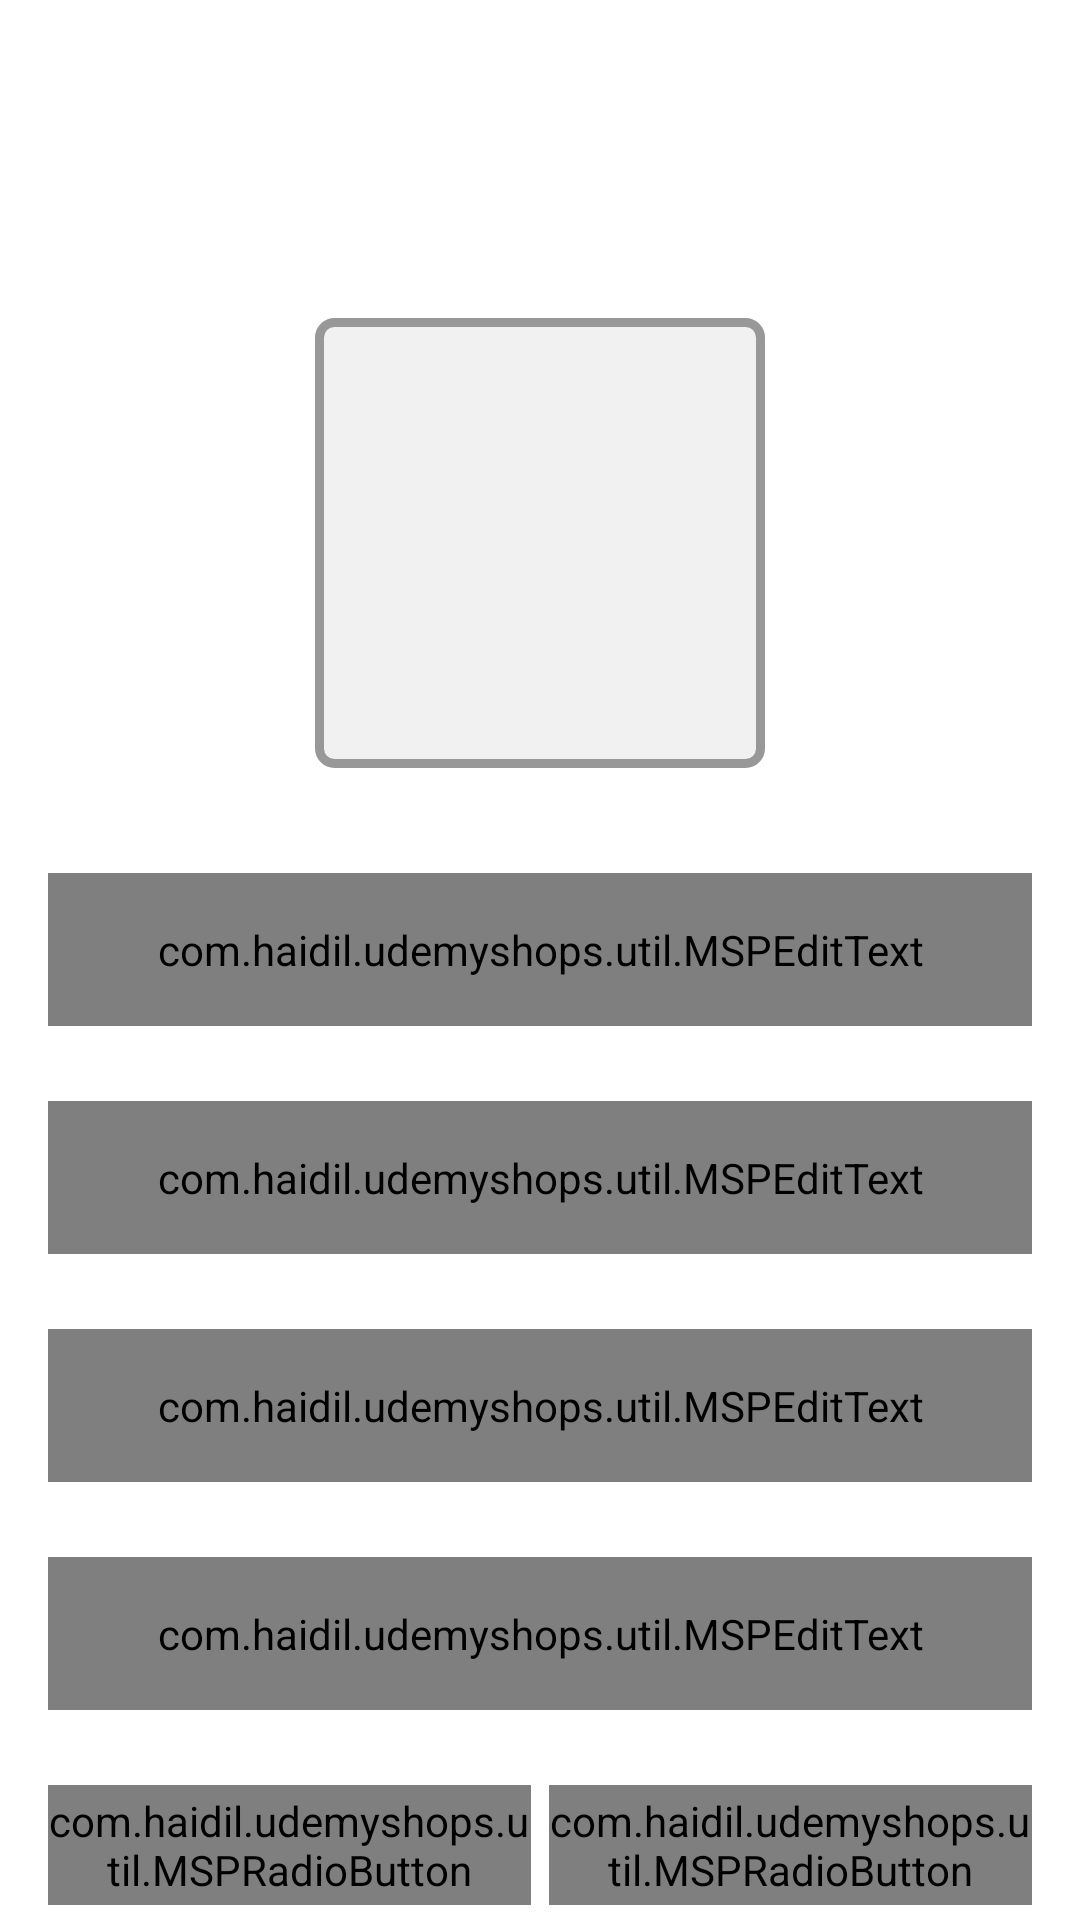

Produce the Android XML layout that renders to this screen, including the resource entries it uses.
<!-- AndroidManifest.xml: activity theme Theme.UdemyShops.NoActionBar -->
<!-- res/layout/activity_user_profile.xml -->
<?xml version="1.0" encoding="utf-8"?>
<androidx.constraintlayout.widget.ConstraintLayout xmlns:android="http://schemas.android.com/apk/res/android"
    xmlns:app="http://schemas.android.com/apk/res-auto"
    xmlns:tools="http://schemas.android.com/tools"
    android:layout_width="match_parent"
    android:layout_height="match_parent"
    tools:context=".ui.activities.UserProfileActivity">

    <androidx.appcompat.widget.Toolbar
        android:id="@+id/toolbar_user_profile_activity"
        android:layout_width="match_parent"
        android:layout_height="?attr/actionBarSize"
        android:background="@drawable/app_gradient_color_background"
        app:layout_constraintEnd_toEndOf="parent"
        app:layout_constraintStart_toStartOf="parent"
        app:layout_constraintTop_toTopOf="parent">

        <TextView
            android:id="@+id/tv_title"
            android:layout_width="match_parent"
            android:layout_height="match_parent"
            android:gravity="center"
            android:paddingStart="@dimen/toolbar_title_paddingStart"
            android:paddingEnd="0dp"
            android:text="@string/title_complete_profile"
            android:textColor="@color/white"
            android:textSize="@dimen/toolbar_title_text_size"
            android:textStyle="bold" />
    </androidx.appcompat.widget.Toolbar>

    <ScrollView
        android:layout_width="match_parent"
        android:layout_height="0dp"
        android:fillViewport="true"
        android:scrollbars="none"
        app:layout_constraintBottom_toBottomOf="parent"
        app:layout_constraintEnd_toEndOf="parent"
        app:layout_constraintStart_toStartOf="parent"
        app:layout_constraintTop_toBottomOf="@id/toolbar_user_profile_activity">

        <androidx.constraintlayout.widget.ConstraintLayout
            android:layout_width="match_parent"
            android:layout_height="wrap_content">

            <FrameLayout
                android:id="@+id/fl_userImage"
                android:layout_width="@dimen/profile_user_image_size"
                android:layout_height="@dimen/profile_user_image_size"
                android:layout_marginTop="@dimen/profile_user_image_marginTop"
                app:layout_constraintEnd_toEndOf="parent"
                app:layout_constraintStart_toStartOf="parent"
                app:layout_constraintTop_toTopOf="parent">

                <ImageView
                    android:id="@+id/iv_user_photo"
                    android:layout_width="match_parent"
                    android:layout_height="match_parent"
                    android:layout_margin="@dimen/profile_user_photo_margin"
                    android:background="@color/lightGrey"
                    android:contentDescription="@string/content_description"
                    android:scaleType="fitXY"
                    android:src="@drawable/ic_user_placeholder" />

                <View
                    android:layout_width="match_parent"
                    android:layout_height="match_parent"
                    android:background="@drawable/user_image_background" />
            </FrameLayout>

            <com.google.android.material.textfield.TextInputLayout
                android:id="@+id/til_first_name"
                style="@style/Widget.MaterialComponents.TextInputLayout.OutlinedBox"
                android:layout_width="match_parent"
                android:layout_height="wrap_content"
                android:layout_marginStart="16dp"
                android:layout_marginTop="35dp"
                android:layout_marginEnd="16dp"
                android:hint="@string/hint_first_name"
                android:textColorHint="@color/colorSecondaryText"
                app:layout_constraintEnd_toEndOf="parent"
                app:layout_constraintStart_toStartOf="parent"
                app:layout_constraintTop_toBottomOf="@id/fl_userImage">

                <com.haidil.udemyshops.util.MSPEditText
                    android:id="@+id/et_first_name"
                    android:layout_width="match_parent"
                    android:layout_height="wrap_content"
                    android:inputType="text"
                    android:padding="@dimen/et_padding"
                    android:textColor="@color/colorPrimaryText"
                    android:textSize="@dimen/et_textSize" />

            </com.google.android.material.textfield.TextInputLayout>

            <com.google.android.material.textfield.TextInputLayout
                android:id="@+id/til_last_name"
                style="@style/Widget.MaterialComponents.TextInputLayout.OutlinedBox"
                android:layout_width="match_parent"
                android:layout_height="wrap_content"
                android:layout_marginStart="16dp"
                android:layout_marginTop="25dp"
                android:layout_marginEnd="16dp"
                android:hint="@string/hint_last_name"
                android:textColorHint="@color/colorSecondaryText"
                app:layout_constraintEnd_toEndOf="parent"
                app:layout_constraintStart_toStartOf="parent"
                app:layout_constraintTop_toBottomOf="@id/til_first_name">

                <com.haidil.udemyshops.util.MSPEditText
                    android:id="@+id/et_last_name"
                    android:layout_width="match_parent"
                    android:layout_height="wrap_content"
                    android:inputType="text"
                    android:padding="@dimen/et_padding"
                    android:textColor="@color/colorPrimaryText"
                    android:textSize="@dimen/et_textSize" />

            </com.google.android.material.textfield.TextInputLayout>

            <com.google.android.material.textfield.TextInputLayout
                android:id="@+id/til_email"
                style="@style/Widget.MaterialComponents.TextInputLayout.OutlinedBox"
                android:layout_width="match_parent"
                android:layout_height="wrap_content"
                android:layout_marginStart="16dp"
                android:layout_marginTop="25dp"
                android:layout_marginEnd="16dp"
                android:hint="@string/et_hint_email_id"
                android:textColorHint="@color/colorSecondaryText"
                app:layout_constraintEnd_toEndOf="parent"
                app:layout_constraintStart_toStartOf="parent"
                app:layout_constraintTop_toBottomOf="@id/til_last_name">

                <com.haidil.udemyshops.util.MSPEditText
                    android:id="@+id/et_email"
                    android:layout_width="match_parent"
                    android:layout_height="wrap_content"
                    android:inputType="text"
                    android:padding="@dimen/et_padding"
                    android:textColor="@color/colorPrimaryText"
                    android:textSize="@dimen/et_textSize" />

            </com.google.android.material.textfield.TextInputLayout>

            <com.google.android.material.textfield.TextInputLayout
                android:id="@+id/til_mobile_number"
                style="@style/Widget.MaterialComponents.TextInputLayout.OutlinedBox"
                android:layout_width="match_parent"
                android:layout_height="wrap_content"
                android:layout_marginStart="16dp"
                android:layout_marginTop="25dp"
                android:layout_marginEnd="16dp"
                android:hint="@string/et_hint_mobile_number"
                android:textColorHint="@color/colorSecondaryText"
                app:layout_constraintEnd_toEndOf="parent"
                app:layout_constraintStart_toStartOf="parent"
                app:layout_constraintTop_toBottomOf="@id/til_email">

                <com.haidil.udemyshops.util.MSPEditText
                    android:id="@+id/et_mobile_number"
                    android:layout_width="match_parent"
                    android:layout_height="wrap_content"
                    android:inputType="phone"
                    android:padding="@dimen/et_padding"
                    android:textColor="@color/colorPrimaryText"
                    android:textSize="@dimen/et_textSize" />

            </com.google.android.material.textfield.TextInputLayout>

            <RadioGroup
                android:id="@+id/rg_gender"
                android:layout_width="match_parent"
                android:layout_height="@dimen/profile_radio_button_height"
                android:layout_marginStart="16dp"
                android:layout_marginTop="25dp"
                android:layout_marginEnd="16dp"
                android:orientation="horizontal"
                app:layout_constraintBottom_toTopOf="@id/btn_submit"
                app:layout_constraintEnd_toEndOf="parent"
                app:layout_constraintStart_toStartOf="parent"
                app:layout_constraintTop_toBottomOf="@id/til_mobile_number">

                <com.haidil.udemyshops.util.MSPRadioButton
                    android:id="@+id/rb_male"
                    android:layout_width="0dp"
                    android:layout_height="match_parent"
                    android:layout_marginEnd="@dimen/profile_radio_button_marginStartEnd"
                    android:layout_weight="1"
                    android:background="@drawable/drawable_gender_tab_selector"
                    android:button="@null"
                    android:checked="true"
                    android:gravity="center"
                    android:text="@string/rb_lbl_male"
                    android:textColor="@drawable/drawable_gender_tab_text_color_selector"
                    android:textStyle="bold" />

                <com.haidil.udemyshops.util.MSPRadioButton
                    android:id="@+id/rb_female"
                    android:layout_width="0dp"
                    android:layout_height="match_parent"
                    android:layout_marginStart="@dimen/profile_radio_button_marginStartEnd"
                    android:layout_weight="1"
                    android:background="@drawable/drawable_gender_tab_selector"
                    android:button="@null"
                    android:gravity="center"
                    android:text="@string/rb_lbl_female"
                    android:textColor="@drawable/drawable_gender_tab_text_color_selector"
                    android:textStyle="bold" />

            </RadioGroup>

            <com.haidil.udemyshops.util.MSPButton
                android:id="@+id/btn_submit"
                android:layout_width="match_parent"
                android:layout_height="wrap_content"
                android:layout_gravity="center"
                android:layout_marginStart="16dp"
                android:layout_marginTop="30dp"
                android:layout_marginEnd="16dp"
                android:layout_marginBottom="20dp"
                android:background="@drawable/button_background"
                android:foreground="?attr/selectableItemBackground"
                android:gravity="center"
                android:paddingTop="@dimen/btn_padding"
                android:paddingBottom="@dimen/btn_padding"
                android:text="@string/btn_lbl_save"
                android:textColor="@color/white"
                android:textSize="@dimen/btn_textSize"
                app:layout_constraintBottom_toBottomOf="parent"
                app:layout_constraintEnd_toEndOf="parent"
                app:layout_constraintStart_toStartOf="parent"
                app:layout_constraintTop_toBottomOf="@id/rg_gender" />


        </androidx.constraintlayout.widget.ConstraintLayout>
    </ScrollView>

</androidx.constraintlayout.widget.ConstraintLayout>
<!-- resources referenced by this layout -->
<resources>
  <color name="colorPrimaryText">#222934</color>
  <color name="colorSecondaryText">#989898</color>
  <color name="lightGrey">#f1f1f1</color>
  <color name="white">#FFFFFFFF</color>
  <dimen name="btn_padding">8dp</dimen>
  <dimen name="btn_textSize">18sp</dimen>
  <dimen name="et_padding">16dp</dimen>
  <dimen name="et_textSize">16sp</dimen>
  <dimen name="profile_radio_button_height">40dp</dimen>
  <dimen name="profile_radio_button_marginStartEnd">3dp</dimen>
  <dimen name="profile_user_image_marginTop">50dp</dimen>
  <dimen name="profile_user_image_size">150dp</dimen>
  <dimen name="profile_user_photo_margin">3dp</dimen>
  <dimen name="toolbar_title_paddingStart">-25dp</dimen>
  <dimen name="toolbar_title_text_size">18sp</dimen>
  <!-- drawable drawable_gender_tab_selector (drawable) -->
  <?xml version="1.0" encoding="utf-8"?>
  <selector xmlns:android="http://schemas.android.com/apk/res/android">
  
      <item android:state_checked="true" >
          <shape android:shape="rectangle" >
              <solid android:color="@color/primary" />
  
              <corners android:bottomLeftRadius="@dimen/gender_radio_button_radius"
                  android:bottomRightRadius="@dimen/gender_radio_button_radius"
                  android:topLeftRadius="@dimen/gender_radio_button_radius"
                  android:topRightRadius="@dimen/gender_radio_button_radius" />
          </shape>
      </item>
  
      <item android:state_checked="false" >
          <shape android:shape="rectangle" >
              <stroke android:width="@dimen/gender_radio_button_stroke_width"
                  android:color="@color/colorSecondaryText" />
  
              <corners android:bottomLeftRadius="@dimen/gender_radio_button_radius"
                  android:bottomRightRadius="@dimen/gender_radio_button_radius"
                  android:topLeftRadius="@dimen/gender_radio_button_radius"
                  android:topRightRadius="@dimen/gender_radio_button_radius" />
          </shape>
      </item>
  
  </selector>
  <!-- drawable drawable_gender_tab_text_color_selector (drawable) -->
  <?xml version="1.0" encoding="utf-8"?>
  <selector xmlns:android="http://schemas.android.com/apk/res/android">
  
      <item android:color="@color/white" android:state_checked="true" />
      <item android:color="@color/colorSecondaryText" android:state_checked="false" />
  
  </selector>
  <!-- drawable user_image_background (drawable) -->
  <?xml version="1.0" encoding="utf-8"?>
  <shape xmlns:android="http://schemas.android.com/apk/res/android"
      android:shape="rectangle">
  
      <stroke
          android:width="3dp"
          android:color="@color/colorSecondaryText"
          />
      <corners android:radius="5dp" />
  
  </shape>
  <string name="btn_lbl_save">Save</string>
  <string name="content_description">image</string>
  <string name="et_hint_email_id">Email ID</string>
  <string name="et_hint_mobile_number">Mobile Number</string>
  <string name="hint_first_name">First name</string>
  <string name="hint_last_name">Last name</string>
  <string name="rb_lbl_female">FEMALE</string>
  <string name="rb_lbl_male">MALE</string>
  <string name="title_complete_profile">COMPLETE PROFILE</string>
  <style name="Theme.UdemyShops.NoActionBar">
          <item name="windowActionBar">false</item>
          <item name="windowNoTitle">true</item>
      </style>
  <color name="primary">#ed2173</color>
  <dimen name="gender_radio_button_radius">5dp</dimen>
  <dimen name="gender_radio_button_stroke_width">1dp</dimen>
</resources>
